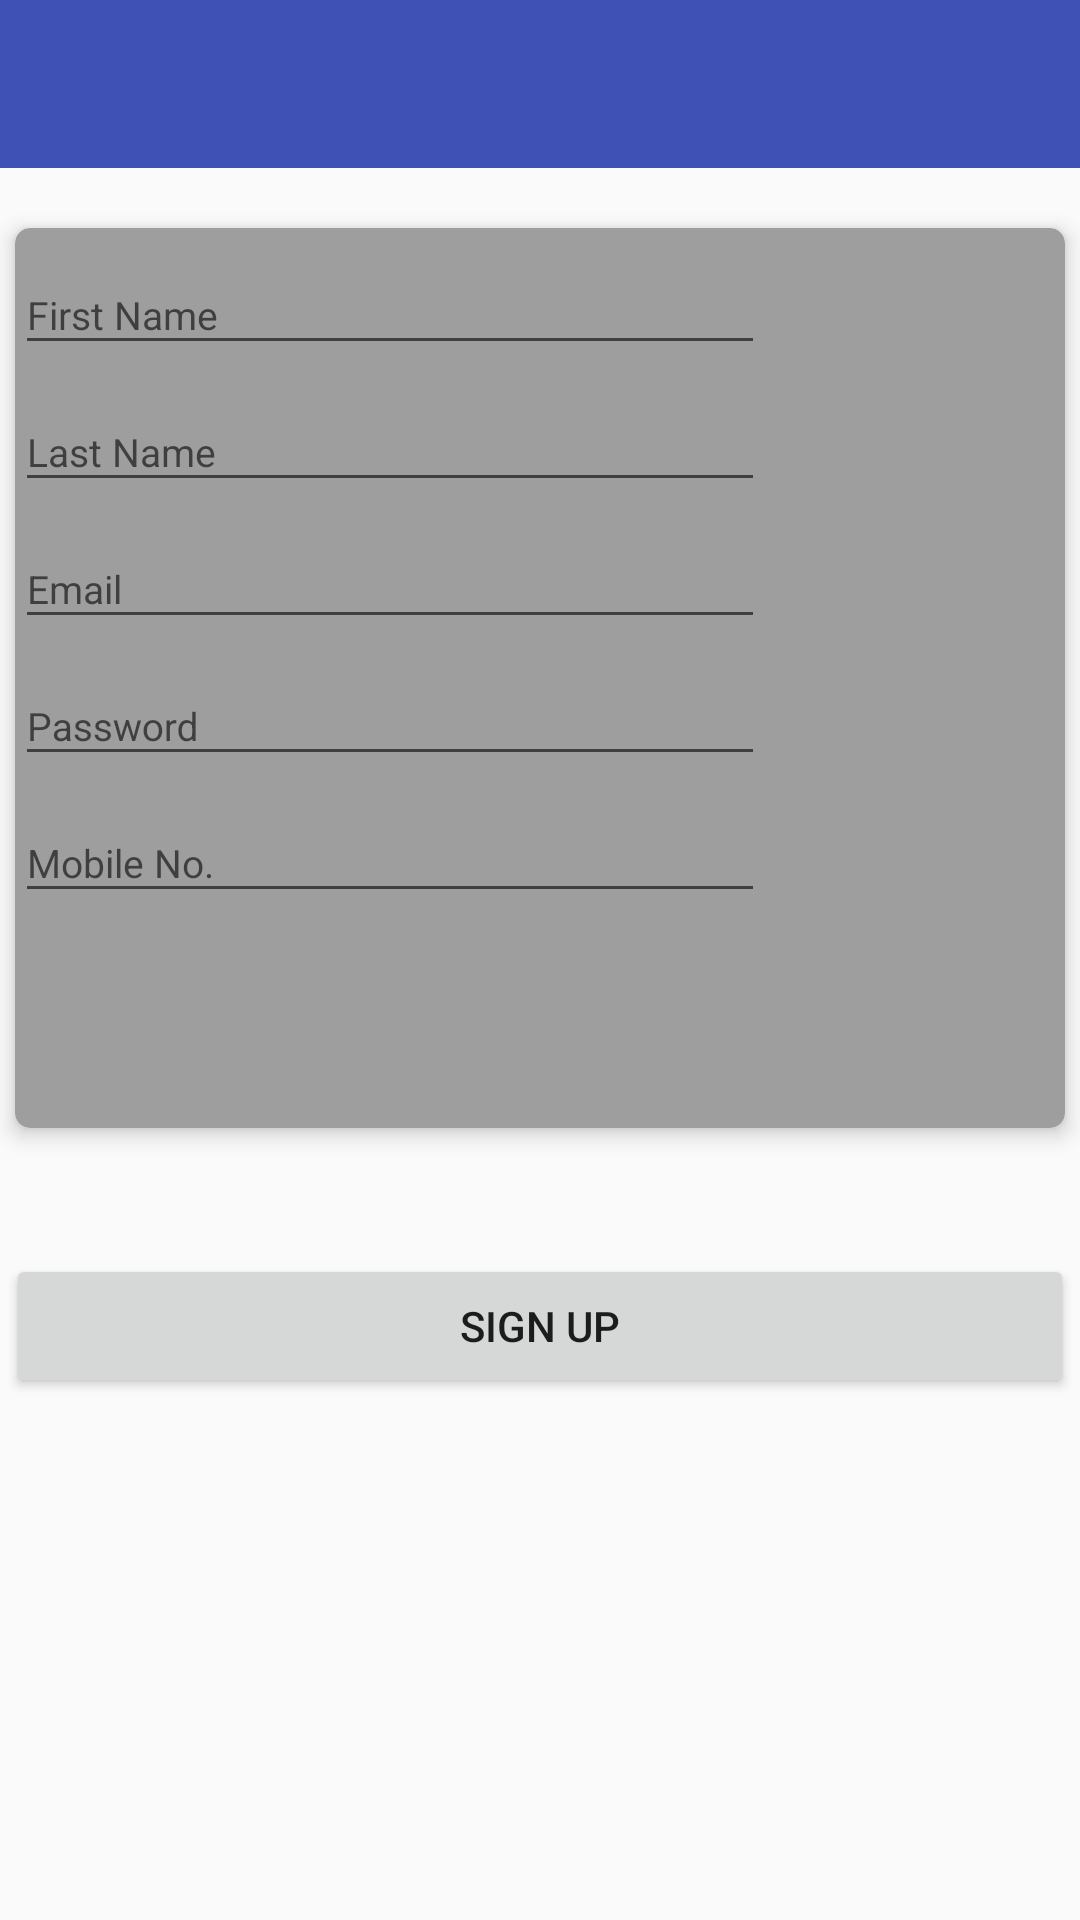

The Android layout XML behind this screen, and the referenced resources:
<!-- AndroidManifest.xml: application theme AppTheme -->
<!-- res/layout/signup_page.xml -->
<?xml version="1.0" encoding="utf-8"?>

<LinearLayout xmlns:android="http://schemas.android.com/apk/res/android"
    android:layout_width="match_parent"
    android:layout_height="match_parent"
    xmlns:app="http://schemas.android.com/apk/res-auto"
    android:orientation="vertical">
    <android.support.design.widget.AppBarLayout
        android:layout_width="match_parent"
        android:layout_height="wrap_content"

        android:id="@+id/view">

        <android.support.v7.widget.Toolbar
            android:id="@+id/toolbar_login"
            android:layout_width="match_parent"
            android:layout_height="?attr/actionBarSize"
            android:background="@color/colorPrimary"
            app:popupTheme="@style/AppTheme.PopupOverlay"
            android:elevation="2dp"
            />

    </android.support.design.widget.AppBarLayout>





  <LinearLayout
      android:layout_width="match_parent"
      android:layout_height="match_parent"
      android:orientation="vertical">
   <android.support.v7.widget.CardView
       xmlns:card_view="http://schemas.android.com/apk/res-auto"
       android:id="@+id/card_view"
       android:layout_gravity="center"
       android:layout_width="350dp"
       android:layout_height="300dp"
       android:gravity="center"
       android:layout_marginTop="20dp"
       card_view:cardBackgroundColor="@color/colorGrey"
       card_view:cardCornerRadius="5dp"
       card_view:cardElevation="4dp"
     >
       <LinearLayout
           android:layout_width="match_parent"
           android:layout_height="match_parent"
           android:orientation="vertical"
           >

           <android.support.design.widget.TextInputLayout
               android:layout_width="wrap_content"
               android:layout_height="wrap_content">
             <EditText
               android:id="@+id/fname_sign"
               android:layout_width="250dp"
               android:layout_height="wrap_content"
               android:hint="First Name"
                android:layout_gravity="center"
               android:layout_marginTop="10dp"
               android:ellipsize="start"
                 android:singleLine="true"
               android:focusable="true"
               android:textSize="13sp"

               android:layout_alignParentLeft="true"
               android:layout_alignParentStart="true"
               android:layout_alignParentRight="true"
               android:layout_alignParentEnd="true"
               />
           </android.support.design.widget.TextInputLayout>

           <android.support.design.widget.TextInputLayout
               android:layout_width="wrap_content"
               android:layout_height="wrap_content">
           <EditText
            android:id="@+id/lname_sign"
            android:layout_width="250dp"
            android:layout_height="wrap_content"
            android:hint="Last Name"
            android:ellipsize="start"
            android:layout_marginTop="10dp"
            android:focusable="true"
            android:singleLine="true"
             android:layout_gravity="center"
            android:textSize="13sp"

            android:layout_alignParentLeft="true"
            android:layout_alignParentStart="true"
            android:layout_alignParentRight="true"
            android:layout_alignParentEnd="true"
            />
           </android.support.design.widget.TextInputLayout>

           <android.support.design.widget.TextInputLayout
               android:layout_width="wrap_content"
               android:layout_height="wrap_content">
          <EditText
          android:id="@+id/email_sign"
          android:layout_width="250dp"
          android:layout_height="wrap_content"
          android:hint="Email"
          android:layout_marginTop="10dp"
          android:layout_gravity="center"
              android:singleLine="true"
          android:ellipsize="start"
          android:focusable="true"
          android:textSize="13sp"

          android:layout_alignParentLeft="true"
          android:layout_alignParentStart="true"
          android:layout_alignParentRight="true"
          android:layout_alignParentEnd="true"
          />
           </android.support.design.widget.TextInputLayout>
           <android.support.design.widget.TextInputLayout
               android:layout_width="wrap_content"
               android:layout_height="wrap_content">
           <EditText
            android:id="@+id/pwd_sign"
            android:layout_width="250dp"
            android:layout_height="wrap_content"
            android:hint="Password"
            android:ellipsize="start"
            android:layout_marginTop="10dp"
               android:singleLine="true"
            android:layout_gravity="center"
            android:focusable="true"
            android:textSize="13sp"
            android:inputType="textPassword"
            android:layout_alignParentLeft="true"
            android:layout_alignParentStart="true"
            android:layout_alignParentRight="true"
            android:layout_alignParentEnd="true"
           />
            </android.support.design.widget.TextInputLayout>

           <android.support.design.widget.TextInputLayout
               android:layout_width="wrap_content"
               android:layout_height="wrap_content">
          <EditText
            android:id="@+id/mobile_sign"
            android:layout_width="250dp"
            android:layout_height="wrap_content"
            android:hint="Mobile No."
            android:inputType="number"
            android:layout_marginTop="10dp"
            android:ellipsize="start"
              android:singleLine="true"
            android:focusable="true"
              android:layout_gravity="center"
            android:textSize="13sp"

            android:layout_alignParentLeft="true"
            android:layout_alignParentStart="true"
            android:layout_alignParentRight="true"
            android:layout_alignParentEnd="true"
            />
           </android.support.design.widget.TextInputLayout>

         </LinearLayout>
      </android.support.v7.widget.CardView>

      <LinearLayout
          android:layout_width="match_parent"
          android:layout_height="wrap_content"
          android:orientation="vertical"
          android:gravity="center"
          android:padding="2dp"
          android:layout_marginTop="40dp"
          android:weightSum="1">

           <Button
            android:id="@+id/btnSignUp"
            android:layout_width="match_parent"
            android:layout_height="match_parent"
            android:text="SIGN UP"
            android:paddingLeft="4dp"
            android:paddingRight="4dp"
            android:gravity="center"
            android:layout_gravity="center_horizontal"
            android:layout_weight="0.21"
            />
        </LinearLayout>

    </LinearLayout>


</LinearLayout>
<!-- resources referenced by this layout -->
<resources>
  <color name="colorGrey">#9E9E9E</color>
  <color name="colorPrimary">#3F51B5</color>
  <style name="AppTheme.PopupOverlay" parent="ThemeOverlay.AppCompat.Light" />
  <style name="AppTheme" parent="Theme.AppCompat.Light.DarkActionBar">
          
          <item name="colorPrimary">@color/colorPrimary</item>
          <item name="colorPrimaryDark">@color/colorPrimaryDark</item>
          <item name="colorAccent">@color/colorAccent</item>
  
      </style>
  <color name="colorPrimaryDark">#303F9F</color>
  <color name="colorAccent">#FF4081</color>
</resources>
